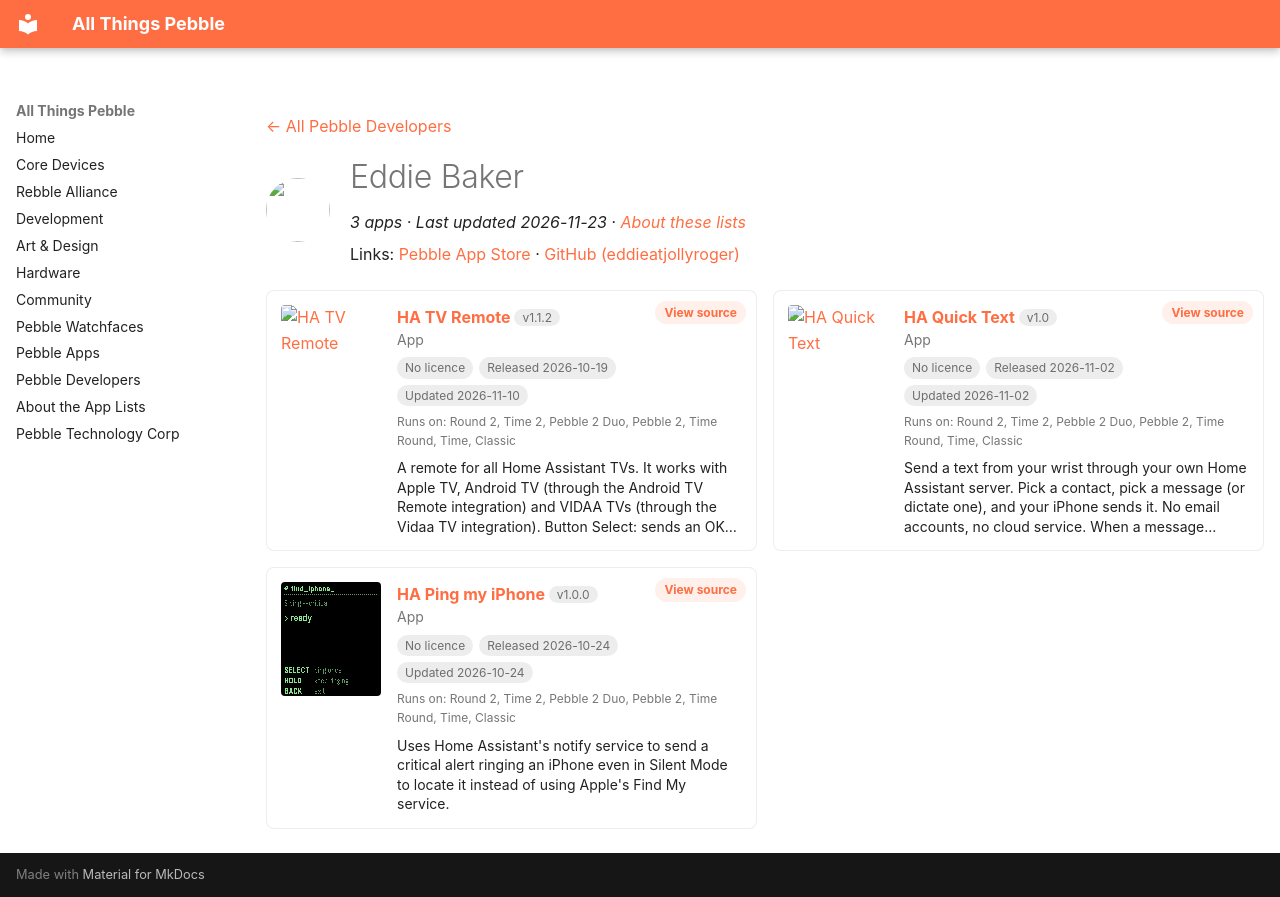

repository: saltedlolly/all-things-pebble · page: developers/eddie-baker.html · generator: mkdocs

---
title: "Eddie Baker"
hide:
  - toc
---

<!-- Generated by scripts/update_app_directory.py: do not edit by hand -->
[← All Pebble Developers](../developers.md)

<div class="dev-header" markdown>
<img class="dev-avatar" src="https://github.com/eddieatjollyroger.png?size=128" alt="" width="64" height="64" loading="lazy" onerror="this.remove()">
<div class="dev-intro" markdown>

# Eddie Baker

*3 apps · Last updated 2026-11-23 · [About these lists](../about-app-lists.md)*

Links: [Pebble App Store](https://apps.repebble.com/apps/dev/eddie-baker_4ab6bb8c21d08402039dcd0b) · [GitHub (eddieatjollyroger)](https://github.com/eddieatjollyroger)

</div>
</div>

<div class="dev-controls" data-search-exclude hidden>
<div class="dev-filter" role="group" aria-label="Show"><button type="button" data-filter="all" aria-pressed="true">All <span>3</span></button><button type="button" data-filter="watchface" aria-pressed="false" disabled>Watchfaces <span>0</span></button><button type="button" data-filter="watchapp" aria-pressed="false">Apps <span>3</span></button></div>
<label class="dev-sort">Sort by <select><option value="updated">Recently updated</option><option value="released">Newest release</option><option value="title">A–Z</option></select></label>
</div>

<div class="app-grid dev-apps" data-search-exclude>
<div class="app-card" data-type="watchapp" data-title="ha tv remote" data-released="2026-10-19" data-updated="2026-11-10">
<a class="app-shot" href="https://apps.repebble.com/da1745a953be4aabbf069ff6" data-search-exclude><img src="../images/apps/da1745a953be4aabbf069ff6.png" alt="HA TV Remote" loading="lazy"></a>
<div class="app-info">
<h2 class="app-name" id="app-da1745a953be4aabbf069ff6"><a href="https://apps.repebble.com/da1745a953be4aabbf069ff6">HA TV Remote</a> <span class="app-version" title="Latest version" data-search-exclude>v1.1.2</span></h2>
<a class="app-source" href="https://github.com/eddieatjollyroger/Pebble-HA-TV-Remote" title="Source code" data-search-exclude>View source</a>
<div class="app-dev">App</div>
<div class="app-tags" data-search-exclude><span class="app-licence app-licence--none" title="Licence">No licence</span> <span title="First published in the app store">Released 2026-10-19</span> <span title="Latest release in the app store">Updated 2026-11-10</span></div>
<div class="app-watches" title="Supported watches" data-search-exclude>Runs on: Round 2, Time 2, Pebble 2 Duo, Pebble 2, Time Round, Time, Classic</div>
<p class="app-desc">A remote for all Home Assistant TVs. It works with Apple TV, Android TV (through the Android TV Remote integration) and VIDAA TVs (through the Vidaa TV integration). Button Select: sends an OK…</p>
</div>
</div>
<div class="app-card" data-type="watchapp" data-title="ha quick text" data-released="2026-11-02" data-updated="2026-11-02">
<a class="app-shot" href="https://apps.repebble.com/a0fdb515f83d4bb49634616e" data-search-exclude><img src="../images/apps/a0fdb515f83d4bb49634616e.png" alt="HA Quick Text" loading="lazy"></a>
<div class="app-info">
<h2 class="app-name" id="app-a0fdb515f83d4bb49634616e"><a href="https://apps.repebble.com/a0fdb515f83d4bb49634616e">HA Quick Text</a> <span class="app-version" title="Latest version" data-search-exclude>v1.0</span></h2>
<a class="app-source" href="https://github.com/eddieatjollyroger/Pebble-iPhone-Quick-Text" title="Source code" data-search-exclude>View source</a>
<div class="app-dev">App</div>
<div class="app-tags" data-search-exclude><span class="app-licence app-licence--none" title="Licence">No licence</span> <span title="First published in the app store">Released 2026-11-02</span> <span title="Latest release in the app store">Updated 2026-11-02</span></div>
<div class="app-watches" title="Supported watches" data-search-exclude>Runs on: Round 2, Time 2, Pebble 2 Duo, Pebble 2, Time Round, Time, Classic</div>
<p class="app-desc">Send a text from your wrist through your own Home Assistant server. Pick a contact, pick a message (or dictate one), and your iPhone sends it. No email accounts, no cloud service. When a message…</p>
</div>
</div>
<div class="app-card" data-type="watchapp" data-title="ha ping my iphone" data-released="2026-10-24" data-updated="2026-10-24">
<a class="app-shot" href="https://apps.repebble.com/370aee7508844929b822e0cc" data-search-exclude><img src="../images/apps/370aee7508844929b822e0cc.png" alt="HA Ping my iPhone" loading="lazy"></a>
<div class="app-info">
<h2 class="app-name" id="app-370aee7508844929b822e0cc"><a href="https://apps.repebble.com/370aee7508844929b822e0cc">HA Ping my iPhone</a> <span class="app-version" title="Latest version" data-search-exclude>v1.0.0</span></h2>
<a class="app-source" href="https://github.com/eddieatjollyroger/PebblePingMyiPhone" title="Source code" data-search-exclude>View source</a>
<div class="app-dev">App</div>
<div class="app-tags" data-search-exclude><span class="app-licence app-licence--none" title="Licence">No licence</span> <span title="First published in the app store">Released 2026-10-24</span> <span title="Latest release in the app store">Updated 2026-10-24</span></div>
<div class="app-watches" title="Supported watches" data-search-exclude>Runs on: Round 2, Time 2, Pebble 2 Duo, Pebble 2, Time Round, Time, Classic</div>
<p class="app-desc">Uses Home Assistant&#x27;s notify service to send a critical alert ringing an iPhone even in Silent Mode to locate it instead of using Apple&#x27;s Find My service.</p>
</div>
</div>
</div>
